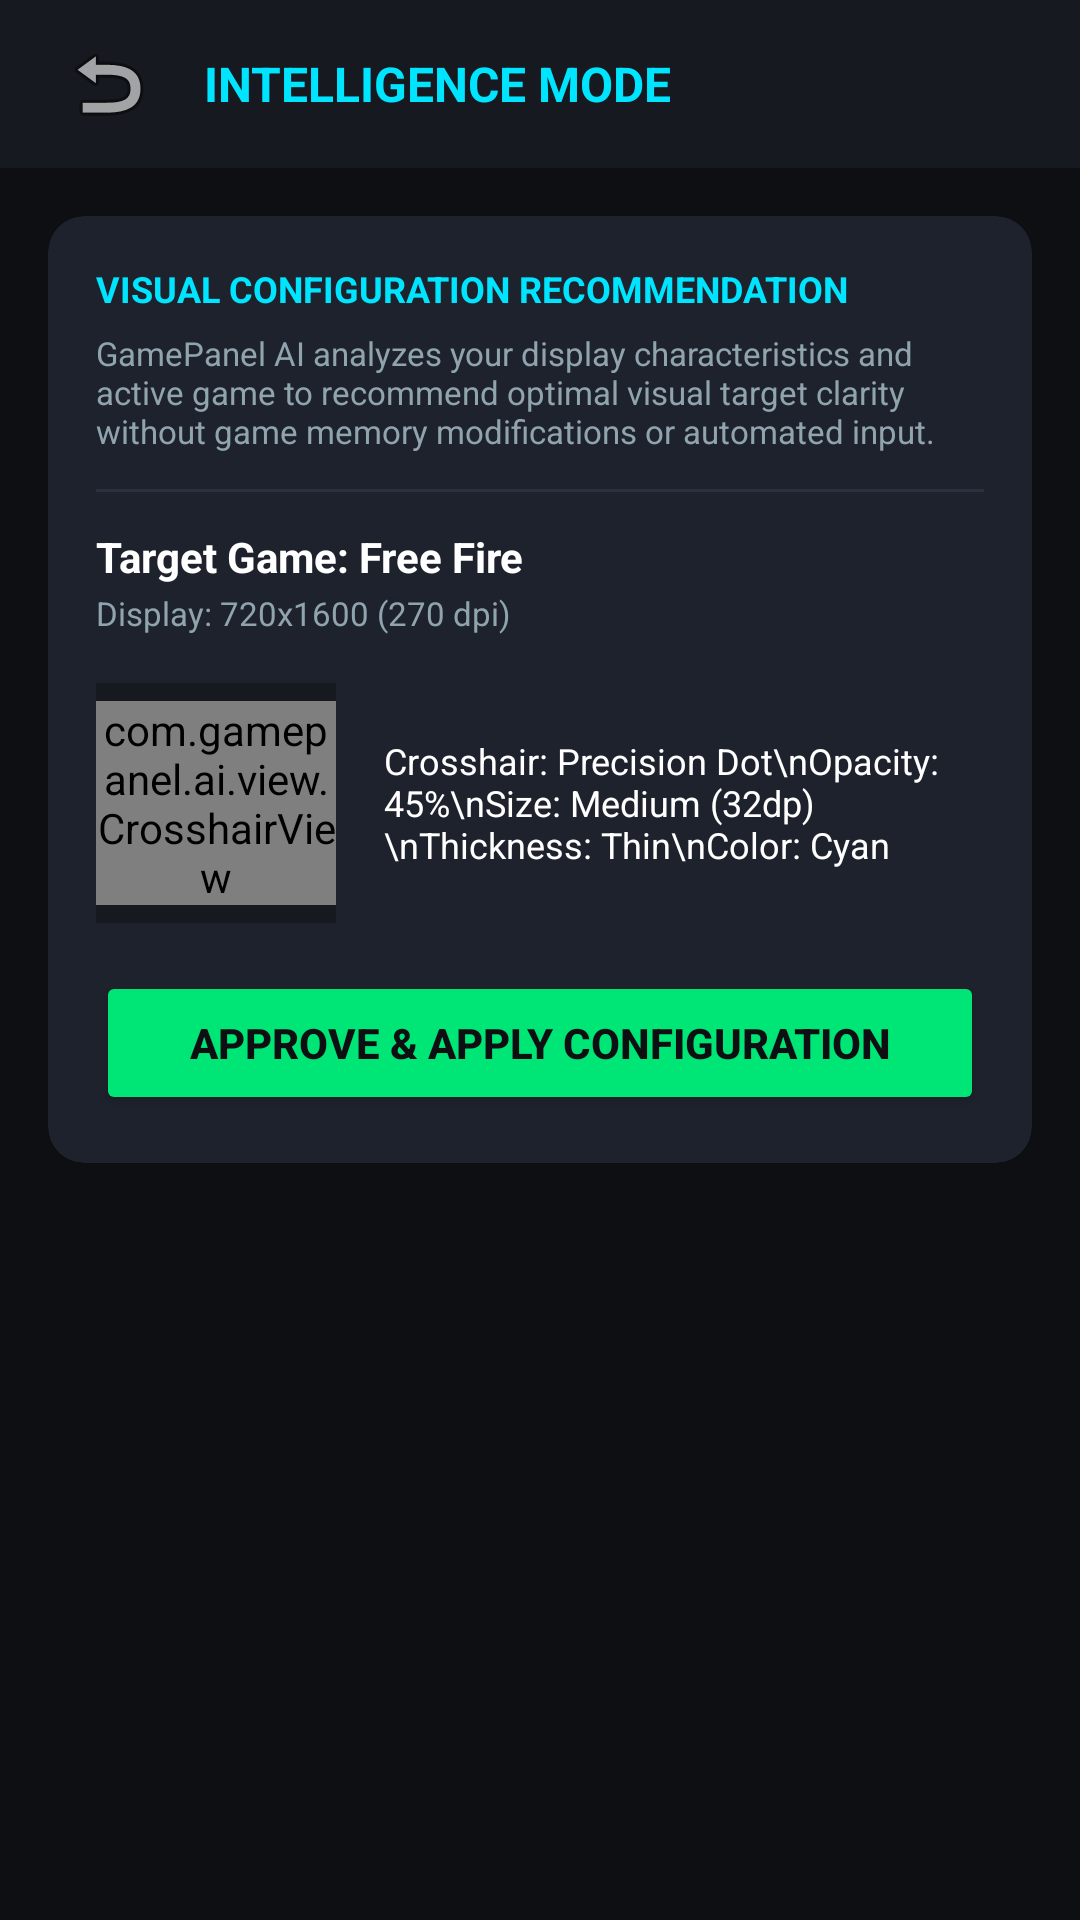

Produce the Android XML layout that renders to this screen, including the resource entries it uses.
<!-- AndroidManifest.xml: application theme Theme.GamePanelAI -->
<!-- res/layout/fragment_intelligence.xml -->
<?xml version="1.0" encoding="utf-8"?>
<LinearLayout xmlns:android="http://schemas.android.com/apk/res/android"
    xmlns:app="http://schemas.android.com/apk/res-auto"
    android:layout_width="match_parent"
    android:layout_height="match_parent"
    android:orientation="vertical"
    android:background="@color/bg_dark">

    <LinearLayout
        android:layout_width="match_parent"
        android:layout_height="56dp"
        android:orientation="horizontal"
        android:gravity="center_vertical"
        android:paddingStart="16dp"
        android:paddingEnd="16dp"
        android:background="@color/bg_surface">

        <ImageButton
            android:id="@+id/btnBack"
            android:layout_width="40dp"
            android:layout_height="40dp"
            android:background="?selectableItemBackgroundBorderless"
            android:src="@android:drawable/ic_menu_revert"
            android:contentDescription="Back" />

        <TextView
            android:layout_width="0dp"
            android:layout_height="wrap_content"
            android:layout_weight="1"
            android:text="INTELLIGENCE MODE"
            android:textColor="@color/accent_cyan"
            android:textSize="16sp"
            android:textStyle="bold"
            android:paddingStart="12dp" />
    </LinearLayout>

    <ScrollView
        android:layout_width="match_parent"
        android:layout_height="match_parent">

        <LinearLayout
            android:layout_width="match_parent"
            android:layout_height="wrap_content"
            android:orientation="vertical"
            android:padding="16dp">

            <com.google.android.material.card.MaterialCardView
                android:layout_width="match_parent"
                android:layout_height="wrap_content"
                android:layout_marginBottom="16dp"
                app:cardBackgroundColor="@color/bg_card"
                app:cardCornerRadius="12dp">

                <LinearLayout
                    android:layout_width="match_parent"
                    android:layout_height="wrap_content"
                    android:orientation="vertical"
                    android:padding="16dp">

                    <TextView
                        android:layout_width="wrap_content"
                        android:layout_height="wrap_content"
                        android:text="VISUAL CONFIGURATION RECOMMENDATION"
                        android:textColor="@color/accent_cyan"
                        android:textSize="12sp"
                        android:textStyle="bold" />

                    <TextView
                        android:layout_width="wrap_content"
                        android:layout_height="wrap_content"
                        android:text="GamePanel AI analyzes your display characteristics and active game to recommend optimal visual target clarity without game memory modifications or automated input."
                        android:textColor="@color/text_secondary"
                        android:textSize="11sp"
                        android:layout_marginTop="6dp" />

                    <View
                        android:layout_width="match_parent"
                        android:layout_height="1dp"
                        android:background="@color/bg_card_stroke"
                        android:layout_marginTop="12dp"
                        android:layout_marginBottom="12dp" />

                    <TextView
                        android:id="@+id/tvIntelGameName"
                        android:layout_width="wrap_content"
                        android:layout_height="wrap_content"
                        android:text="Target Game: Free Fire"
                        android:textColor="@color/text_primary"
                        android:textStyle="bold" />

                    <TextView
                        android:id="@+id/tvIntelDisplayInfo"
                        android:layout_width="wrap_content"
                        android:layout_height="wrap_content"
                        android:text="Display: 720x1600 (270 dpi)"
                        android:textColor="@color/text_secondary"
                        android:textSize="11sp"
                        android:layout_marginTop="2dp" />

                    <LinearLayout
                        android:layout_width="match_parent"
                        android:layout_height="wrap_content"
                        android:orientation="horizontal"
                        android:layout_marginTop="16dp"
                        android:gravity="center_vertical">

                        <FrameLayout
                            android:layout_width="80dp"
                            android:layout_height="80dp"
                            android:background="@color/bg_surface">

                            <com.gamepanel.ai.view.CrosshairView
                                android:id="@+id/intelCrosshairPreview"
                                android:layout_width="wrap_content"
                                android:layout_height="wrap_content"
                                android:layout_gravity="center" />
                        </FrameLayout>

                        <LinearLayout
                            android:layout_width="match_parent"
                            android:layout_height="wrap_content"
                            android:orientation="vertical"
                            android:paddingStart="16dp">

                            <TextView
                                android:id="@+id/tvRecDetails"
                                android:layout_width="wrap_content"
                                android:layout_height="wrap_content"
                                android:text="Crosshair: Precision Dot\nOpacity: 45%\nSize: Medium (32dp)\nThickness: Thin\nColor: Cyan"
                                android:textColor="@color/text_primary"
                                android:textSize="12sp" />
                        </LinearLayout>
                    </LinearLayout>

                    <Button
                        android:id="@+id/btnApplyIntelligence"
                        android:layout_width="match_parent"
                        android:layout_height="48dp"
                        android:layout_marginTop="16dp"
                        android:text="APPROVE &amp; APPLY CONFIGURATION"
                        android:textStyle="bold"
                        android:backgroundTint="@color/accent_green"
                        android:textColor="@color/bg_dark" />

                </LinearLayout>
            </com.google.android.material.card.MaterialCardView>

        </LinearLayout>
    </ScrollView>

</LinearLayout>
<!-- resources referenced by this layout -->
<resources>
  <color name="accent_cyan">#00E5FF</color>
  <color name="accent_green">#00E676</color>
  <color name="bg_card">#1E222D</color>
  <color name="bg_card_stroke">#2A3040</color>
  <color name="bg_dark">#0D0F12</color>
  <color name="bg_surface">#161920</color>
  <color name="text_primary">#FFFFFF</color>
  <color name="text_secondary">#90A4AE</color>
  <style name="Theme.GamePanelAI" parent="Theme.MaterialComponents.DayNight.NoActionBar">
          <item name="colorPrimary">@color/accent_cyan</item>
          <item name="colorOnPrimary">@color/bg_dark</item>
          <item name="colorSecondary">@color/accent_green</item>
          <item name="android:windowBackground">@color/bg_dark</item>
          <item name="android:statusBarColor">@color/bg_dark</item>
          <item name="android:navigationBarColor">@color/bg_dark</item>
      </style>
</resources>
